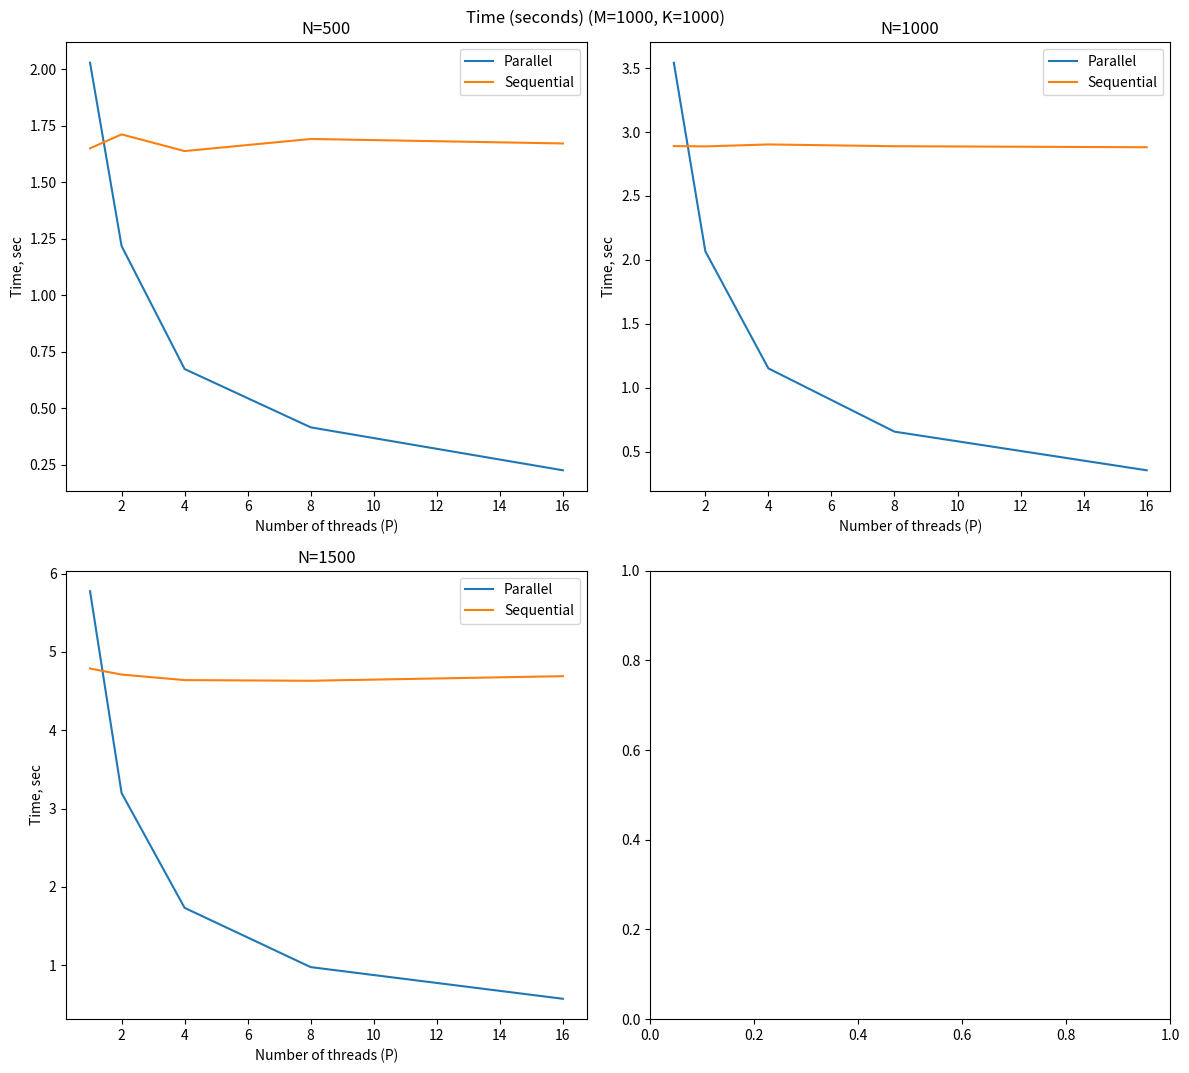
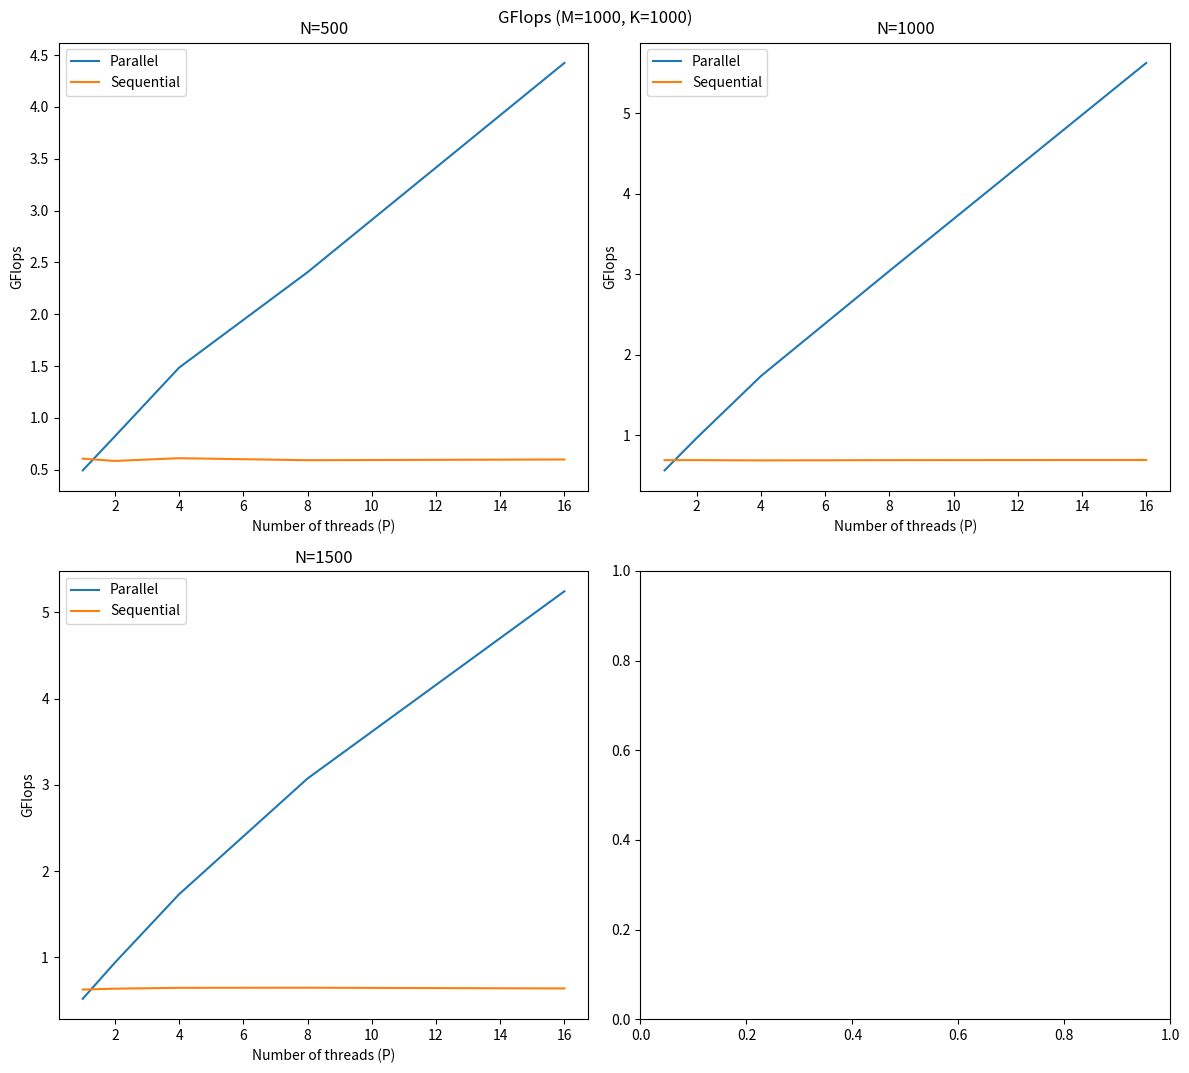

Write Python code to recreate these figures, in order.
import re
import matplotlib.pyplot as plt

def parse_input(text):
    """
    Parse the input text and extract the numeric values
    """
    pattern = r"(\d+)\s+(\d+)\s+(\d+(?:\.\d+)?)\s+(\d+(?:\.\d+)?)\s+(\d+(?:\.\d+)?)\s+(\d+(?:\.\d+)?)"
    matches = re.findall(pattern, text)
    data = []
    for match in matches:
        N, P, Time_parallel, Time_sequential, GFlops_parallel, GFlops_sequential = match
        data.append((int(N), int(P), float(Time_parallel), float(Time_sequential), float(GFlops_parallel), float(GFlops_sequential)))
    return data

def plot_charts(data):
    """
    Plot the two line charts for Time and GFlops
    """
    # Separate data by N
    N_values = set(N for N, _, _, _, _, _ in data)
    Time_data = {}
    GFlops_data = {}
    for N in sorted(list(N_values)):
        Time_data[N] = [(P, Time_parallel, Time_sequential) for N_, P, Time_parallel, Time_sequential, _, _ in data if N_ == N]
        GFlops_data[N] = [(P, GFlops_parallel, GFlops_sequential) for N_, P, _, _, GFlops_parallel, GFlops_sequential in data if N_ == N]

    # Plot Time chart
    fig, axs = plt.subplots((len(N_values)+1)//2, 2, figsize=(12, 6*((len(N_values)+1)//2)))
    fig.suptitle("Time (seconds) (M=1000, K=1000)", y=0.92)
    for i, N in enumerate(sorted(list(N_values))):
        Ps, Time_parallel, Time_sequential = zip(*Time_data[N])
        if len(N_values) <= 2:
            axs.plot(Ps, Time_parallel, label="Parallel")
            axs.plot(Ps, Time_sequential, label="Sequential")
            axs.set_title(f"N={N}")
            axs.set_xlabel("Number of threads (P)")
            axs.set_ylabel("Time, sec")
            axs.legend()
        else:
            axs[i//2, i%2].plot(Ps, Time_parallel, label="Parallel")
            axs[i//2, i%2].plot(Ps, Time_sequential, label="Sequential")
            axs[i//2, i%2].set_title(f"N={N}")
            axs[i//2, i%2].set_xlabel("Number of threads (P)")
            axs[i//2, i%2].set_ylabel("Time, sec")
            axs[i//2, i%2].legend()
    plt.tight_layout(rect=[0, 0.03, 1, 0.95])
    plt.show()

    # Plot GFlops chart
    fig, axs = plt.subplots((len(N_values)+1)//2, 2, figsize=(12, 6*((len(N_values)+1)//2)))
    fig.suptitle("GFlops (M=1000, K=1000)", y=0.92)
    for i, N in enumerate(sorted(list(N_values))):
        Ps, GFlops_parallel, GFlops_sequential = zip(*GFlops_data[N])
        if len(N_values) <= 2:
            axs.plot(Ps, GFlops_parallel, label="Parallel")
            axs.plot(Ps, GFlops_sequential, label="Sequential")
            axs.set_title(f"N={N}")
            axs.set_xlabel("Number of threads (P)")
            axs.set_ylabel("GFlops")
            axs.legend()
        else:
            axs[i//2, i%2].plot(Ps, GFlops_parallel, label="Parallel")
            axs[i//2, i%2].plot(Ps, GFlops_sequential, label="Sequential")
            axs[i//2, i%2].set_title(f"N={N}")
            axs[i//2, i%2].set_xlabel("Number of threads (P)")
            axs[i//2, i%2].set_ylabel("GFlops")
            axs[i//2, i%2].legend()
    plt.tight_layout(rect=[0, 0.03, 1, 0.95])
    plt.show()


# Read data from console
text = """
    500                   1             2.02797             1.64941            0.493103            0.606278
    500                   2             1.21763             1.71111            0.821268            0.584417
    500                   4            0.673735             1.63732             1.48426            0.610754
    500                   8            0.415814              1.6908             2.40492            0.591436
    500                  16            0.226018             1.67096             4.42443            0.598457
    1000                   1             3.54208             2.89028             0.56464            0.691975
    1000                   2              2.0675             2.88787            0.967353            0.692553
    1000                   4             1.15206             2.90306             1.73602            0.688929
    1000                   8            0.657532             2.88916             3.04168            0.692244
    1000                  16            0.355496             2.88112             5.62594            0.694174
    1500                   1             5.77437             4.78766            0.519537            0.626611
    1500                   2             3.19885             4.71027            0.937838            0.636906
    1500                   4             1.73264             4.63984             1.73146            0.646574
    1500                   8            0.976145             4.63141             3.07331            0.647751
    1500                  16             0.57207             4.68999             5.24411             0.63966
"""

data = parse_input(text)
plot_charts(data)
